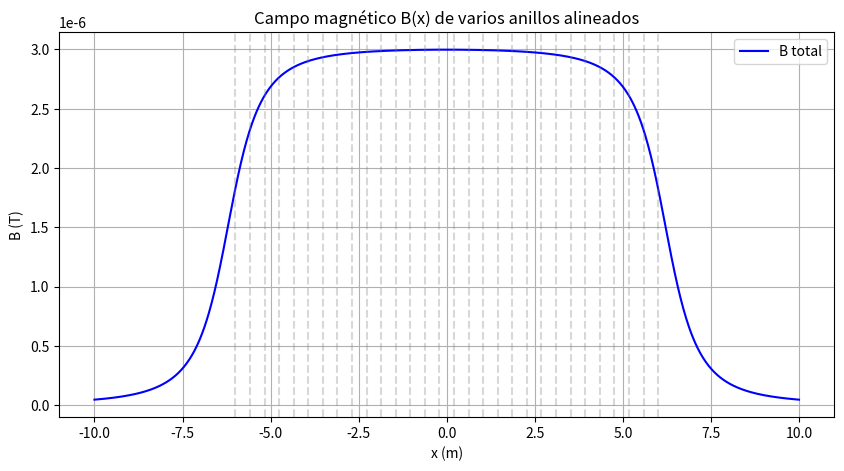

Reproduce this figure in Python.
import numpy as np
import matplotlib.pyplot as plt

# Constantes
mu0 = 4 * np.pi * 1e-7  # permeabilidad del vacío
I = 1.0                 # corriente en cada anillo
R = 1.0                 # radio de cada anillo
d = 0.4             # distancia entre anillos
N = 30                   # número de anillos (ímpares para que haya uno centrado)

# Posiciones de los centros de los anillos
centros = np.linspace(-d*(N//2), d*(N//2), N)

# Rango de x sobre el cual calcular el campo
x = np.linspace(-10, 10, 1000)

# Inicializar campo total
B_total = np.zeros_like(x)

# Sumar campos de cada anillo
for xc in centros:
    B_total += (mu0 * I * R**2) / (2 * ((x - xc)**2 + R**2)**(1.5))

# Graficar
plt.figure(figsize=(10, 5))
plt.plot(x, B_total, label='B total', color='blue')
for xc in centros:
    plt.axvline(xc, color='gray', linestyle='--', alpha=0.3)  # marcar los anillos
plt.title("Campo magnético B(x) de varios anillos alineados")
plt.xlabel("x (m)")
plt.ylabel("B (T)")
plt.grid(True)
plt.legend()
plt.show()
